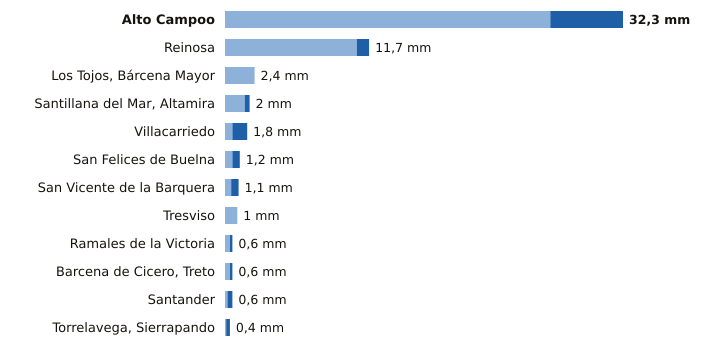

Values plotted in this chart, from the file beside it:
estacion, provincia, indicativo, mm_6_dias_anteriores, mm_hoy, mm_7_dias, horas_de_hoy
Alto Campoo, Cantabria, 9001S, 26.4, 5.9, 32.3, 18
Reinosa, Cantabria, 9001D, 10.7, 1.0, 11.7, 18
Los Tojos, Bárcena Mayor, Cantabria, 1135C, 2.4, 0.0, 2.4, 18
Santillana del Mar, Altamira, Cantabria, 1740, 1.6, 0.4, 2.0, 17
Villacarriedo, Cantabria, 1124E, 0.6, 1.2, 1.8, 18
San Felices de Buelna, Cantabria, 1152C, 0.6, 0.6, 1.2, 17
San Vicente de la Barquera, Cantabria, 1159, 0.5, 0.6, 1.1, 18
Tresviso, Cantabria, 1176A, 1.0, 0.0, 1.0, 17
Ramales de la Victoria, Cantabria, 1089U, 0.4, 0.2, 0.6, 17
Barcena de Cicero, Treto, Cantabria, 1096X, 0.4, 0.2, 0.6, 17
Santander, Cantabria, 1111X, 0.2, 0.4, 0.6, 18
Torrelavega, Sierrapando, Cantabria, 1154H, 0.1, 0.3, 0.4, 18
